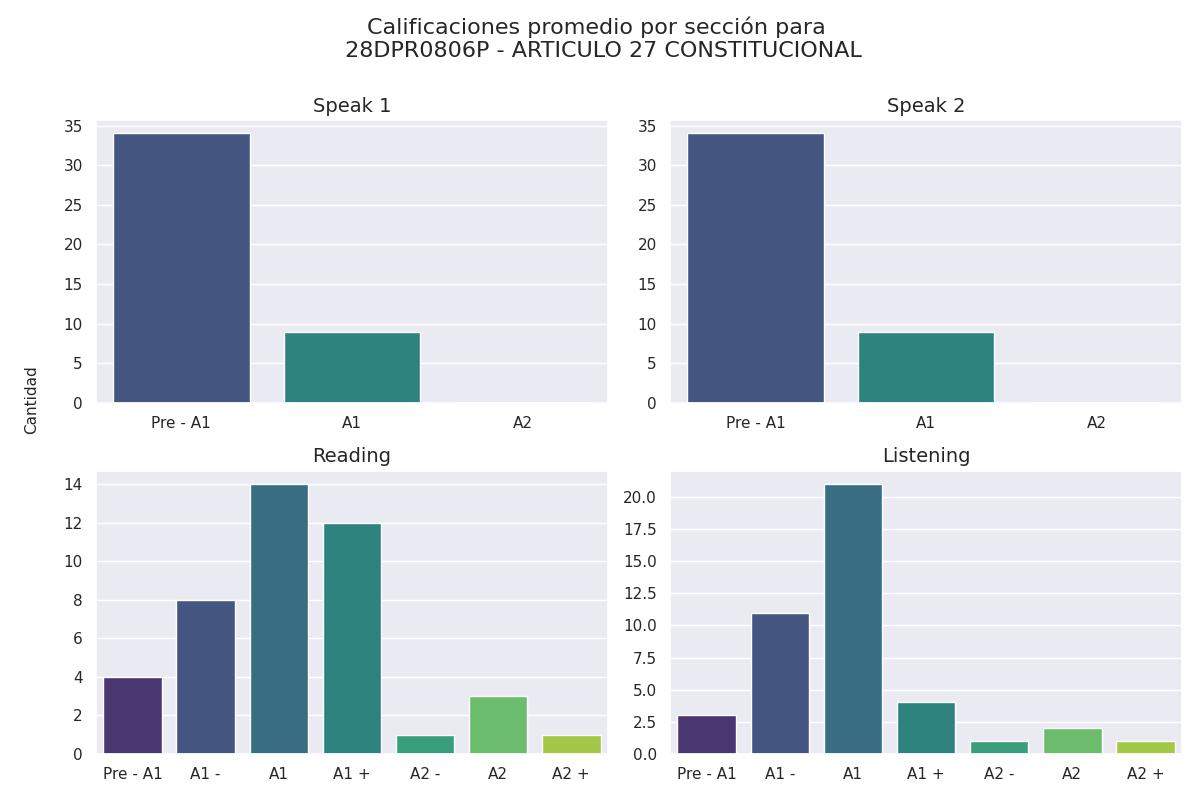

The table this chart was drawn from, first rows:
seccion, calificacion, cantidad
speak 1, Pre - A1, 34
speak 1, A1, 9
speak 1, A2, 0
speak 2, Pre - A1, 34
speak 2, A1, 9
speak 2, A2, 0
reading, Pre - A1, 4
reading, A1 -, 8
reading, A1, 14
reading, A1 +, 12
reading, A2 -, 1
reading, A2, 3
reading, A2 +, 1
listening, Pre - A1, 3
listening, A1 -, 11
listening, A1, 21
listening, A1 +, 4
listening, A2 -, 1
listening, A2, 2
listening, A2 +, 1
